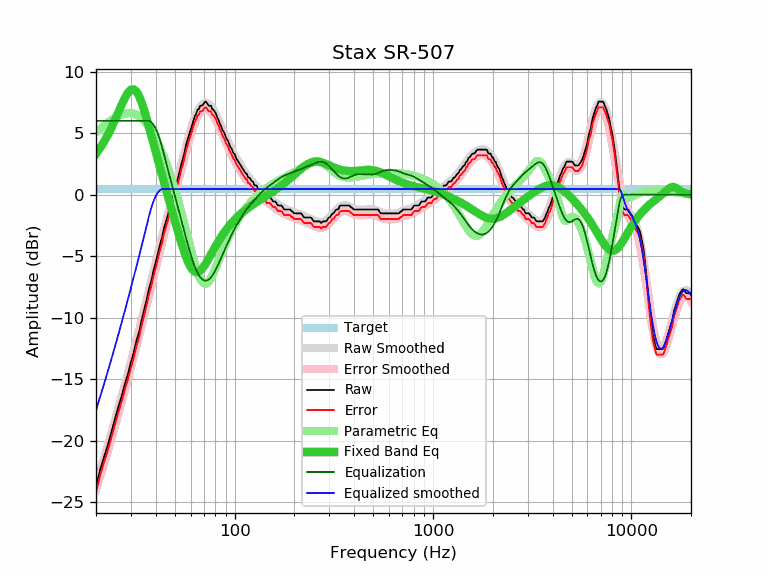

The file beside this chart, header and first rows:
frequency, raw, error, smoothed, error_smoothed, equalization, parametric_eq, equalized_raw, equalized_smoothed, target
20, -23.74, -24.19, -23.50, -23.96, 6.00, 3.32, -17.74, -17.50, 0.45
21, -22.31, -22.76, -22.41, -22.87, 6.00, 3.80, -16.31, -16.41, 0.45
22, -21.26, -21.71, -21.34, -21.80, 6.00, 4.33, -15.26, -15.34, 0.45
23, -20.26, -20.71, -20.30, -20.75, 6.00, 4.89, -14.26, -14.30, 0.45
24, -19.19, -19.64, -19.27, -19.73, 6.00, 5.49, -13.19, -13.27, 0.45
25, -18.13, -18.58, -18.27, -18.72, 6.00, 6.12, -12.13, -12.27, 0.45
26, -17.17, -17.62, -17.28, -17.74, 6.00, 6.75, -11.17, -11.28, 0.45
27, -16.31, -16.76, -16.33, -16.78, 6.00, 7.35, -10.31, -10.33, 0.45
28, -15.33, -15.78, -15.39, -15.84, 6.00, 7.89, -9.33, -9.39, 0.45
29, -14.54, -14.99, -14.47, -14.92, 6.00, 8.30, -8.54, -8.47, 0.45
30, -13.61, -14.06, -13.57, -14.02, 6.00, 8.54, -7.61, -7.57, 0.45
31, -12.79, -13.24, -12.69, -13.14, 6.00, 8.57, -6.79, -6.69, 0.45
32, -11.83, -12.28, -11.82, -12.28, 6.00, 8.38, -5.83, -5.82, 0.45
33, -11.13, -11.58, -10.97, -11.43, 6.00, 8.00, -5.13, -4.97, 0.45
34, -10.14, -10.59, -10.14, -10.59, 6.00, 7.48, -4.14, -4.14, 0.45
35, -9.32, -9.77, -9.32, -9.77, 6.00, 6.86, -3.32, -3.32, 0.45
36, -8.52, -8.97, -8.51, -8.97, 6.00, 6.19, -2.52, -2.51, 0.45
37, -7.63, -8.08, -7.73, -8.18, 6.00, 5.51, -1.63, -1.73, 0.45
38, -6.98, -7.43, -6.96, -7.41, 5.90, 4.82, -1.08, -1.06, 0.45
39, -6.15, -6.60, -6.21, -6.67, 5.69, 4.14, -0.46, -0.52, 0.45
40, -5.49, -5.94, -5.49, -5.94, 5.38, 3.48, -0.11, -0.11, 0.45
41, -4.78, -5.23, -4.79, -5.24, 4.97, 2.84, 0.19, 0.19, 0.45
42, -4.07, -4.52, -4.11, -4.56, 4.48, 2.22, 0.41, 0.37, 0.45
43, -3.49, -3.94, -3.45, -3.91, 3.91, 1.62, 0.42, 0.45, 0.45
44, -2.71, -3.16, -2.82, -3.28, 3.28, 1.04, 0.57, 0.45, 0.45
45, -2.18, -2.63, -2.22, -2.67, 2.67, 0.47, 0.49, 0.45, 0.45
46, -1.69, -2.14, -1.63, -2.08, 2.08, -0.08, 0.39, 0.45, 0.45
47, -1.04, -1.49, -1.06, -1.51, 1.51, -0.62, 0.47, 0.45, 0.45
48, -0.41, -0.86, -0.50, -0.96, 0.96, -1.15, 0.55, 0.45, 0.45
49, 0.06, -0.39, 0.04, -0.42, 0.42, -1.66, 0.48, 0.45, 0.45
50, 0.52, 0.07, 0.57, 0.11, -0.11, -2.16, 0.41, 0.45, 0.45
51, 0.97, 0.52, 1.09, 0.63, -0.63, -2.64, 0.34, 0.45, 0.45
52, 1.49, 1.04, 1.60, 1.15, -1.15, -3.11, 0.35, 0.45, 0.45
53, 2.00, 1.55, 2.11, 1.65, -1.65, -3.56, 0.35, 0.45, 0.45
54, 2.58, 2.13, 2.60, 2.15, -2.15, -3.99, 0.43, 0.45, 0.45
55, 3.00, 2.55, 3.09, 2.64, -2.64, -4.39, 0.36, 0.45, 0.45
56, 3.52, 3.07, 3.57, 3.11, -3.11, -4.76, 0.41, 0.45, 0.45
57, 4.12, 3.67, 4.03, 3.57, -3.57, -5.10, 0.55, 0.45, 0.45
58, 4.52, 4.07, 4.47, 4.02, -4.02, -5.40, 0.50, 0.45, 0.45
59, 4.91, 4.46, 4.90, 4.44, -4.44, -5.66, 0.47, 0.45, 0.45
60, 5.29, 4.84, 5.29, 4.84, -4.84, -5.88, 0.45, 0.45, 0.45
61, 5.66, 5.21, 5.66, 5.21, -5.21, -6.05, 0.46, 0.45, 0.45
62, 6.03, 5.58, 6.00, 5.54, -5.54, -6.17, 0.49, 0.45, 0.45
63, 6.39, 5.94, 6.30, 5.85, -5.85, -6.25, 0.55, 0.45, 0.45
64, 6.58, 6.13, 6.57, 6.11, -6.11, -6.28, 0.47, 0.45, 0.45
65, 6.91, 6.46, 6.80, 6.34, -6.34, -6.28, 0.57, 0.45, 0.45
66, 6.95, 6.50, 6.99, 6.54, -6.54, -6.24, 0.41, 0.45, 0.45
67, 7.23, 6.78, 7.15, 6.70, -6.70, -6.17, 0.54, 0.45, 0.45
68, 7.23, 6.78, 7.27, 6.82, -6.82, -6.07, 0.41, 0.45, 0.45
69, 7.27, 6.82, 7.36, 6.90, -6.90, -5.95, 0.37, 0.45, 0.45
70, 7.43, 6.98, 7.41, 6.96, -6.96, -5.82, 0.47, 0.45, 0.45
71, 7.56, 7.11, 7.44, 6.98, -6.98, -5.67, 0.58, 0.45, 0.45
72, 7.53, 7.08, 7.43, 6.98, -6.98, -5.51, 0.55, 0.45, 0.45
73, 7.37, 6.92, 7.40, 6.95, -6.95, -5.35, 0.43, 0.45, 0.45
74, 7.23, 6.78, 7.34, 6.89, -6.89, -5.18, 0.34, 0.45, 0.45
75, 7.23, 6.78, 7.26, 6.81, -6.81, -5.02, 0.42, 0.45, 0.45
76, 7.23, 6.78, 7.16, 6.71, -6.71, -4.85, 0.52, 0.45, 0.45
77, 6.95, 6.50, 7.04, 6.59, -6.59, -4.68, 0.36, 0.45, 0.45
78, 6.91, 6.46, 6.91, 6.45, -6.45, -4.52, 0.46, 0.45, 0.45
79, 6.80, 6.35, 6.76, 6.30, -6.30, -4.36, 0.50, 0.45, 0.45
... 553 more rows
